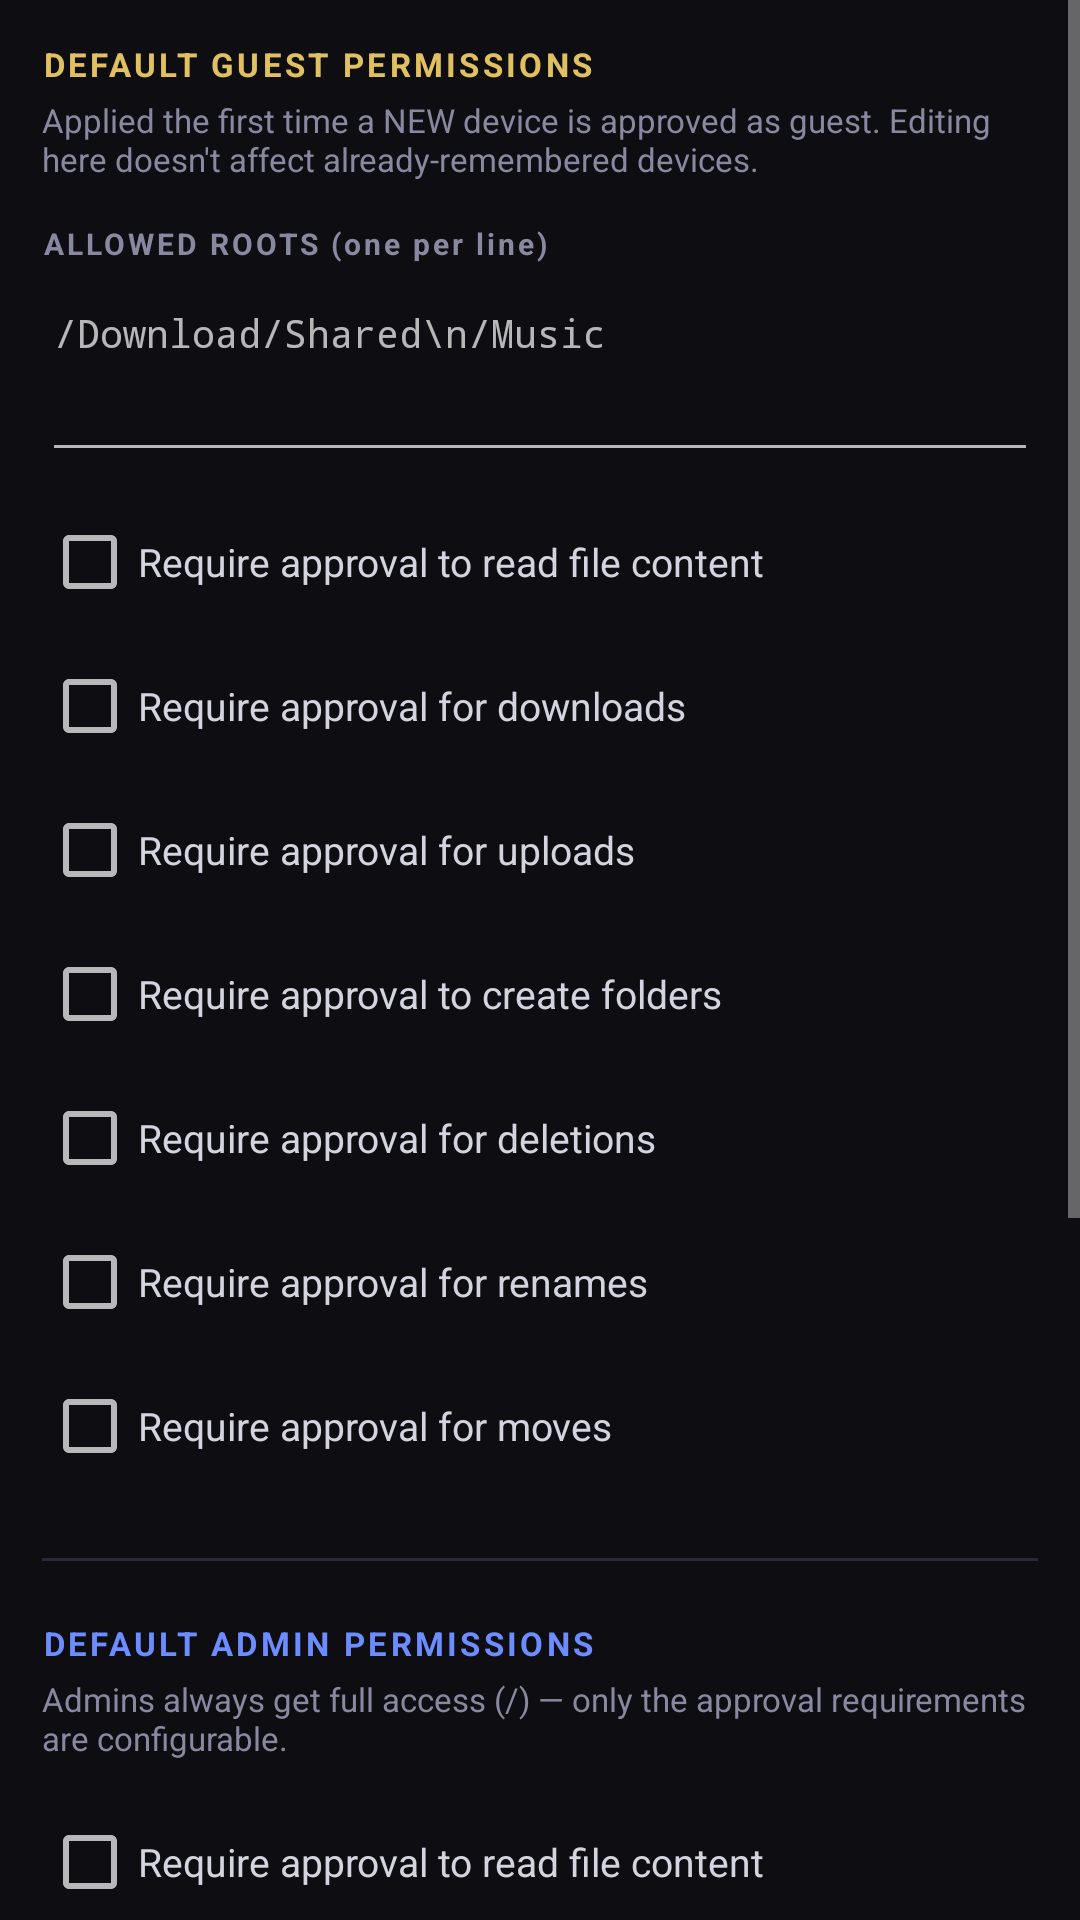

Reconstruct the res/layout file that produces this screen, plus the resources it refers to.
<!-- AndroidManifest.xml: application theme Theme.PhoneShare -->
<!-- res/layout/fragment_settings.xml -->
<?xml version="1.0" encoding="utf-8"?>
<ScrollView xmlns:android="http://schemas.android.com/apk/res/android"
    android:layout_width="match_parent"
    android:layout_height="match_parent"
    android:background="@color/bg_darkest">

    <LinearLayout
        android:layout_width="match_parent"
        android:layout_height="wrap_content"
        android:orientation="vertical"
        android:padding="14dp">

        
        <TextView
            android:layout_width="wrap_content"
            android:layout_height="wrap_content"
            android:text="DEFAULT GUEST PERMISSIONS"
            android:textColor="@color/yellow"
            android:textSize="11sp"
            android:textStyle="bold"
            android:letterSpacing="0.1"/>

        <TextView
            android:layout_width="match_parent"
            android:layout_height="wrap_content"
            android:layout_marginTop="4dp"
            android:textColor="@color/text_dim"
            android:textSize="11sp"
            android:text="Applied the first time a NEW device is approved as guest. Editing here doesn't affect already-remembered devices."/>

        <TextView
            android:layout_width="wrap_content"
            android:layout_height="wrap_content"
            android:layout_marginTop="14dp"
            android:text="ALLOWED ROOTS (one per line)"
            android:textColor="@color/text_dim"
            android:textSize="10sp"
            android:textStyle="bold"
            android:letterSpacing="0.1"/>
        <EditText
            android:id="@+id/edDefGuestRoots"
            android:layout_width="match_parent"
            android:layout_height="wrap_content"
            android:layout_marginTop="4dp"
            android:textColor="@color/text_bright"
            android:textSize="13sp"
            android:fontFamily="monospace"
            android:gravity="top|start"
            android:hint="/Download/Shared\n/Music"
            android:inputType="textMultiLine"
            android:minLines="3"/>

        <CheckBox android:id="@+id/cbDefGuestRead"  android:layout_width="match_parent" android:layout_height="wrap_content"
            android:text="Require approval to read file content" android:textColor="@color/text" android:textSize="13sp" android:layout_marginTop="6dp"/>
        <CheckBox android:id="@+id/cbDefGuestDl"    android:layout_width="match_parent" android:layout_height="wrap_content"
            android:text="Require approval for downloads" android:textColor="@color/text" android:textSize="13sp"/>
        <CheckBox android:id="@+id/cbDefGuestUp"    android:layout_width="match_parent" android:layout_height="wrap_content"
            android:text="Require approval for uploads"   android:textColor="@color/text" android:textSize="13sp"/>
        <CheckBox android:id="@+id/cbDefGuestMkdir" android:layout_width="match_parent" android:layout_height="wrap_content"
            android:text="Require approval to create folders" android:textColor="@color/text" android:textSize="13sp"/>
        <CheckBox android:id="@+id/cbDefGuestDel"   android:layout_width="match_parent" android:layout_height="wrap_content"
            android:text="Require approval for deletions" android:textColor="@color/text" android:textSize="13sp"/>
        <CheckBox android:id="@+id/cbDefGuestRen"   android:layout_width="match_parent" android:layout_height="wrap_content"
            android:text="Require approval for renames"   android:textColor="@color/text" android:textSize="13sp"/>
        <CheckBox android:id="@+id/cbDefGuestMov"   android:layout_width="match_parent" android:layout_height="wrap_content"
            android:text="Require approval for moves"     android:textColor="@color/text" android:textSize="13sp"/>

        <View android:layout_width="match_parent" android:layout_height="1dp"
              android:background="@color/border" android:layout_marginVertical="20dp"/>

        
        <TextView
            android:layout_width="wrap_content"
            android:layout_height="wrap_content"
            android:text="DEFAULT ADMIN PERMISSIONS"
            android:textColor="@color/accent"
            android:textSize="11sp"
            android:textStyle="bold"
            android:letterSpacing="0.1"/>

        <TextView
            android:layout_width="match_parent"
            android:layout_height="wrap_content"
            android:layout_marginTop="4dp"
            android:textColor="@color/text_dim"
            android:textSize="11sp"
            android:text="Admins always get full access (/) — only the approval requirements are configurable."/>

        <CheckBox android:id="@+id/cbDefAdminRead"  android:layout_width="match_parent" android:layout_height="wrap_content"
            android:text="Require approval to read file content" android:textColor="@color/text" android:textSize="13sp" android:layout_marginTop="10dp"/>
        <CheckBox android:id="@+id/cbDefAdminDl"    android:layout_width="match_parent" android:layout_height="wrap_content"
            android:text="Require approval for downloads" android:textColor="@color/text" android:textSize="13sp"/>
        <CheckBox android:id="@+id/cbDefAdminUp"    android:layout_width="match_parent" android:layout_height="wrap_content"
            android:text="Require approval for uploads"   android:textColor="@color/text" android:textSize="13sp"/>
        <CheckBox android:id="@+id/cbDefAdminMkdir" android:layout_width="match_parent" android:layout_height="wrap_content"
            android:text="Require approval to create folders" android:textColor="@color/text" android:textSize="13sp"/>
        <CheckBox android:id="@+id/cbDefAdminDel"   android:layout_width="match_parent" android:layout_height="wrap_content"
            android:text="Require approval for deletions" android:textColor="@color/text" android:textSize="13sp"/>
        <CheckBox android:id="@+id/cbDefAdminRen"   android:layout_width="match_parent" android:layout_height="wrap_content"
            android:text="Require approval for renames"   android:textColor="@color/text" android:textSize="13sp"/>
        <CheckBox android:id="@+id/cbDefAdminMov"   android:layout_width="match_parent" android:layout_height="wrap_content"
            android:text="Require approval for moves"     android:textColor="@color/text" android:textSize="13sp"/>

        <Button
            android:id="@+id/btnSavePermissions"
            android:layout_width="match_parent"
            android:layout_height="wrap_content"
            android:layout_marginTop="14dp"
            android:text="Save permissions"
            android:textColor="#FFFFFF"
            android:textStyle="bold"
            android:background="@drawable/btn_primary"/>
    </LinearLayout>
</ScrollView>
<!-- resources referenced by this layout -->
<resources>
  <color name="accent">#6C8CFF</color>
  <color name="bg_darkest">#0E0E12</color>
  <color name="border">#2A2A3A</color>
  <color name="text">#D4D4E0</color>
  <color name="text_bright">#EEEEF5</color>
  <color name="text_dim">#8888A0</color>
  <color name="yellow">#E0C060</color>
  <!-- drawable btn_primary (drawable) -->
  <?xml version="1.0" encoding="utf-8"?>
  <selector xmlns:android="http://schemas.android.com/apk/res/android">
      <item android:state_pressed="true">
          <shape android:shape="rectangle">
              <solid android:color="#5A7AEE"/>
              <corners android:radius="6dp"/>
          </shape>
      </item>
      <item>
          <shape android:shape="rectangle">
              <solid android:color="@color/accent"/>
              <corners android:radius="6dp"/>
          </shape>
      </item>
  </selector>
  <style name="Theme.PhoneShare" parent="Theme.MaterialComponents.NoActionBar">
          <item name="colorPrimary">@color/accent</item>
          <item name="colorPrimaryDark">@color/bg_darkest</item>
          <item name="colorAccent">@color/accent</item>
          <item name="android:windowBackground">@color/bg_darkest</item>
          <item name="android:statusBarColor">@color/bg_darkest</item>
          <item name="android:textColorPrimary">@color/text</item>
          <item name="android:textColor">@color/text</item>
      </style>
</resources>
